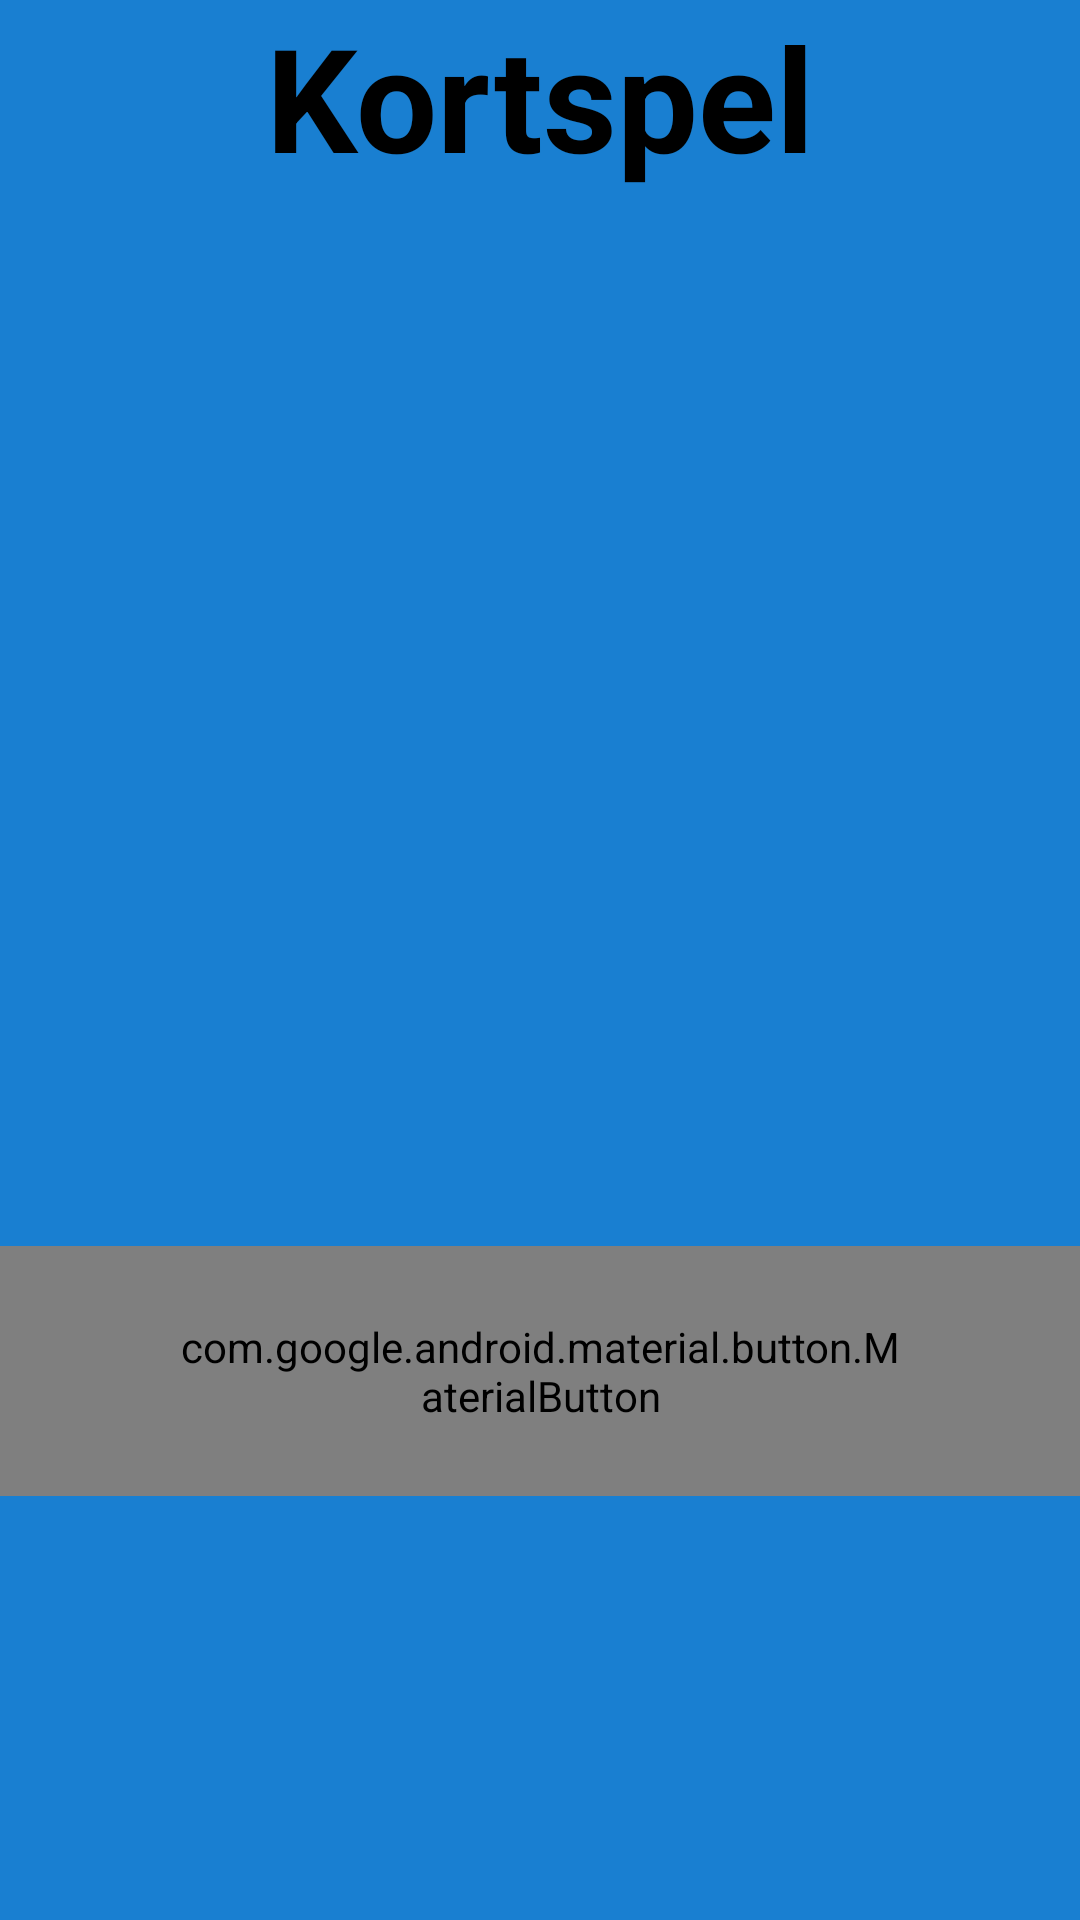

This screen was rendered from an Android layout file. Write that file and the resources it references.
<!-- AndroidManifest.xml: application theme Theme.KortspelAndroidUtveckling -->
<!-- res/layout/start_screen.xml -->
<?xml version="1.0" encoding="utf-8"?>
<androidx.constraintlayout.widget.ConstraintLayout xmlns:android="http://schemas.android.com/apk/res/android"
    xmlns:app="http://schemas.android.com/apk/res-auto"
    xmlns:tools="http://schemas.android.com/tools"
    android:layout_width="match_parent"
    android:layout_height="match_parent"
    android:background="#197FD1"
    tools:context=".MainActivity">  

    

    <TextView
        android:id="@+id/tvTitle"
        android:layout_width="wrap_content"
        android:layout_height="wrap_content"
        android:text="Kortspel"
        android:textSize="48sp"
        android:textStyle="bold"
        android:textColor="#000000"
        app:layout_constraintTop_toTopOf="parent"
        app:layout_constraintStart_toStartOf="parent"
        app:layout_constraintEnd_toEndOf="parent"
        app:layout_constraintVertical_bias="0.3" />


    
    <com.google.android.material.button.MaterialButton
        android:id="@+id/btnStartGame"
        android:layout_width="wrap_content"
        android:layout_height="wrap_content"
        android:paddingHorizontal="60dp"
        android:paddingVertical="24dp"
        android:text="Starta spelet"
        android:textAllCaps="false"
        android:textColor="#FFFFFF"
        android:textSize="32sp"
        android:textStyle="bold"
        app:backgroundTint="#AB47BC"
        app:cornerRadius="50dp"
        app:elevation="12dp"
        app:layout_constraintBottom_toBottomOf="parent"
        app:layout_constraintEnd_toEndOf="parent"
        app:layout_constraintHorizontal_bias="0.615"
        app:layout_constraintStart_toStartOf="parent"
        app:layout_constraintTop_toTopOf="parent"
        app:layout_constraintVertical_bias="0.746" />

</androidx.constraintlayout.widget.ConstraintLayout>
<!-- resources referenced by this layout -->
<resources>
  <style name="Theme.KortspelAndroidUtveckling" parent="android:Theme.Material.Light.NoActionBar" />
</resources>
